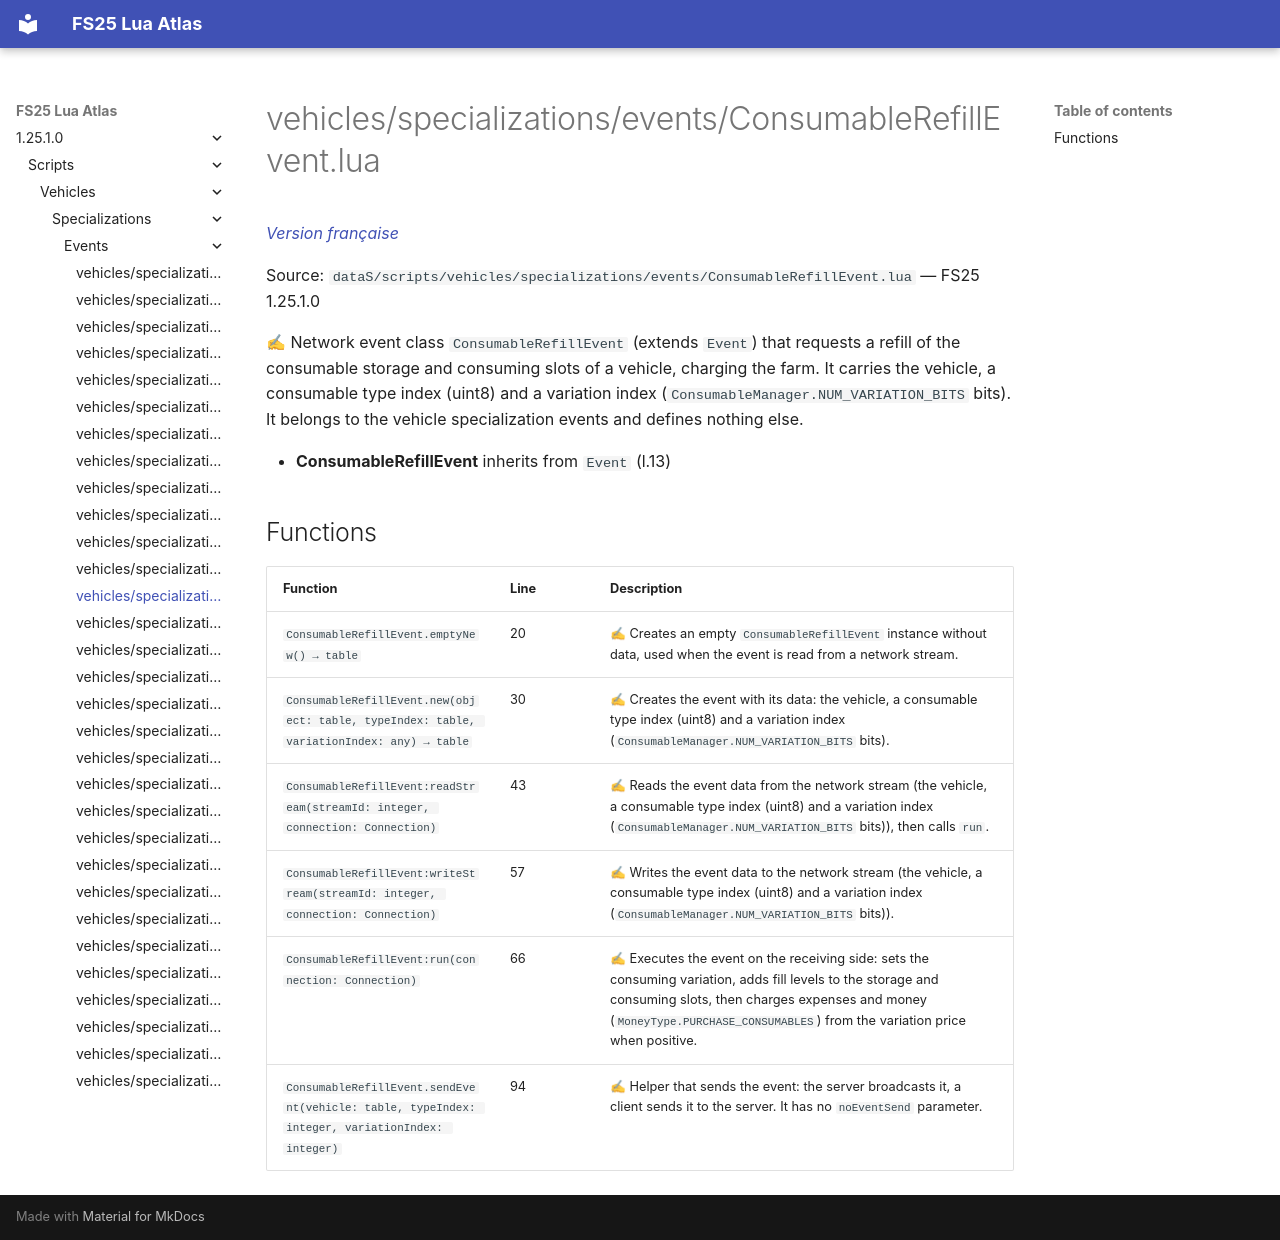

repository: Tim0219800/fs25-lua-atlas · page: 1.25.1.0/scripts/vehicles/specializations/events/ConsumableRefillEvent.html · generator: mkdocs

# vehicles/specializations/events/ConsumableRefillEvent.lua

*[Version française](../../../../fr/scripts/vehicles/specializations/events/ConsumableRefillEvent.md)*

Source: `dataS/scripts/vehicles/specializations/events/ConsumableRefillEvent.lua` — FS25 1.25.1.0

✍ Network event class `ConsumableRefillEvent` (extends `Event`) that requests a refill of the consumable storage and consuming slots of a vehicle, charging the farm. It carries the vehicle, a consumable type index (uint8) and a variation index (`ConsumableManager.NUM_VARIATION_BITS` bits). It belongs to the vehicle specialization events and defines nothing else.

- **ConsumableRefillEvent** inherits from `Event` (l.13)

## Functions

| Function | Line | Description |
|---|---|---|
| `ConsumableRefillEvent.emptyNew() → table` | 20 | ✍ Creates an empty `ConsumableRefillEvent` instance without data, used when the event is read from a network stream. |
| `ConsumableRefillEvent.new(object: table, typeIndex: table, variationIndex: any) → table` | 30 | ✍ Creates the event with its data: the vehicle, a consumable type index (uint8) and a variation index (`ConsumableManager.NUM_VARIATION_BITS` bits). |
| `ConsumableRefillEvent:readStream(streamId: integer, connection: Connection)` | 43 | ✍ Reads the event data from the network stream (the vehicle, a consumable type index (uint8) and a variation index (`ConsumableManager.NUM_VARIATION_BITS` bits)), then calls `run`. |
| `ConsumableRefillEvent:writeStream(streamId: integer, connection: Connection)` | 57 | ✍ Writes the event data to the network stream (the vehicle, a consumable type index (uint8) and a variation index (`ConsumableManager.NUM_VARIATION_BITS` bits)). |
| `ConsumableRefillEvent:run(connection: Connection)` | 66 | ✍ Executes the event on the receiving side: sets the consuming variation, adds fill levels to the storage and consuming slots, then charges expenses and money (`MoneyType.PURCHASE_CONSUMABLES`) from the variation price when positive. |
| `ConsumableRefillEvent.sendEvent(vehicle: table, typeIndex: integer, variationIndex: integer)` | 94 | ✍ Helper that sends the event: the server broadcasts it, a client sends it to the server. It has no `noEventSend` parameter. |
